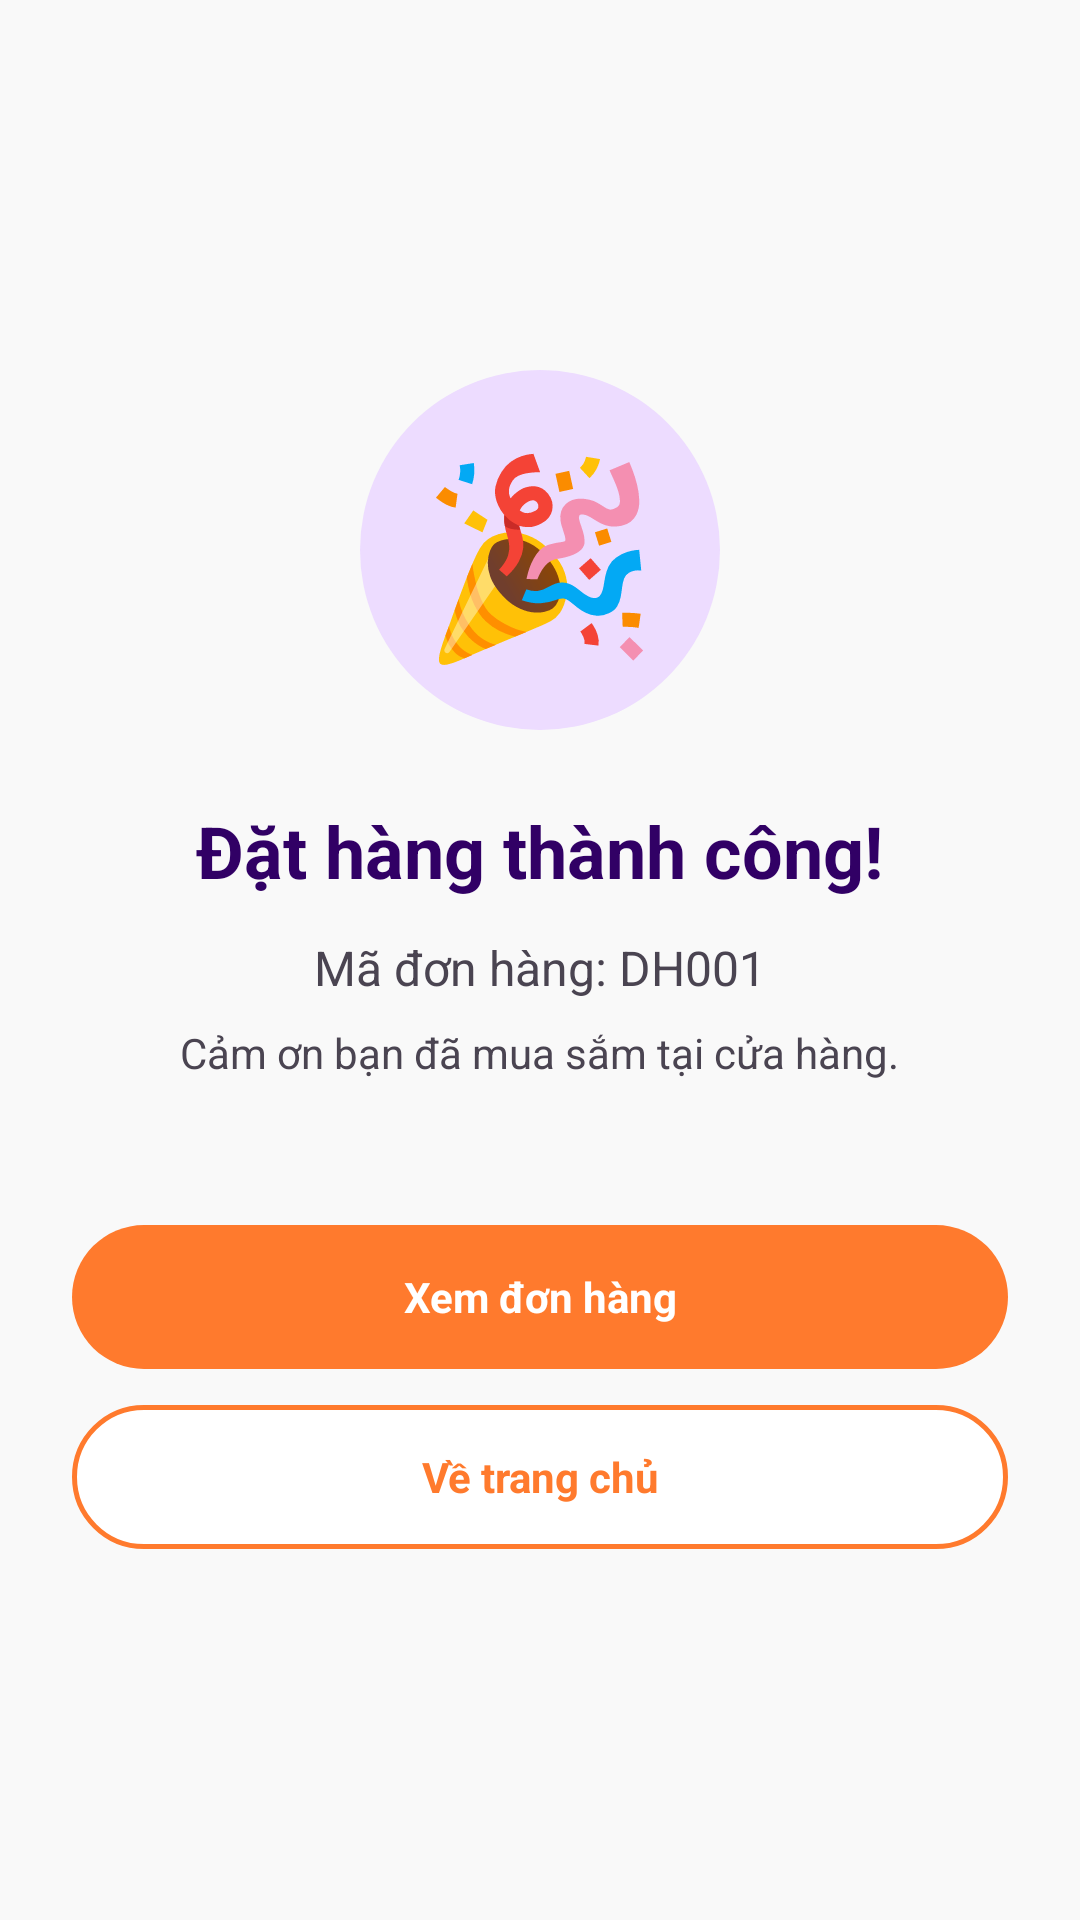

Layout XML and referenced resources for this Android screen:
<!-- AndroidManifest.xml: application theme Theme.QuanLyCuaHangThoiTrang -->
<!-- res/layout/activity_order_success.xml -->
<?xml version="1.0" encoding="utf-8"?>
<LinearLayout xmlns:android="http://schemas.android.com/apk/res/android"
    android:layout_width="match_parent"
    android:layout_height="match_parent"
    android:background="@color/background_light"
    android:gravity="center"
    android:orientation="vertical"
    android:padding="24dp">

    <FrameLayout
        android:layout_width="120dp"
        android:layout_height="120dp"
        android:layout_marginBottom="24dp"
        android:background="@drawable/bg_icon_circle">
        <TextView
            android:layout_width="wrap_content"
            android:layout_height="wrap_content"
            android:layout_gravity="center"
            android:text="🎉"
            android:textSize="64sp" />
    </FrameLayout>

    <TextView
        android:layout_width="wrap_content"
        android:layout_height="wrap_content"
        android:layout_marginBottom="12dp"
        android:text="Đặt hàng thành công!"
        android:textColor="@color/primary_purple"
        android:textSize="24sp"
        android:textStyle="bold" />

    <TextView
        android:id="@+id/tvOrderId"
        android:layout_width="wrap_content"
        android:layout_height="wrap_content"
        android:layout_marginBottom="8dp"
        android:text="Mã đơn hàng: DH001"
        android:textColor="@color/text_secondary"
        android:textSize="16sp" />
        
    <TextView
        android:layout_width="wrap_content"
        android:layout_height="wrap_content"
        android:layout_marginBottom="48dp"
        android:text="Cảm ơn bạn đã mua sắm tại cửa hàng."
        android:textColor="@color/text_secondary"
        android:textSize="14sp" />

    <TextView
        android:id="@+id/btnViewOrder"
        android:layout_width="match_parent"
        android:layout_height="48dp"
        android:layout_marginBottom="12dp"
        android:background="@drawable/bg_button_orange"
        android:gravity="center"
        android:text="Xem đơn hàng"
        android:textColor="@color/white"
        android:textStyle="bold" />

    <TextView
        android:id="@+id/btnGoHome"
        android:layout_width="match_parent"
        android:layout_height="48dp"
        android:background="@drawable/bg_button_outline_orange"
        android:gravity="center"
        android:text="Về trang chủ"
        android:textColor="@color/accent_orange"
        android:textStyle="bold" />

</LinearLayout>
<!-- resources referenced by this layout -->
<resources>
  <color name="accent_orange">#FF7A2D</color>
  <color name="background_light">#F9F9F9</color>
  <color name="primary_purple">#310065</color>
  <color name="text_secondary">#4A4451</color>
  <color name="white">#FFFFFFFF</color>
  <!-- drawable bg_button_orange (drawable) -->
  <?xml version="1.0" encoding="utf-8"?>
  <shape xmlns:android="http://schemas.android.com/apk/res/android"
      android:shape="rectangle">
      <solid android:color="@color/accent_orange" />
      <corners android:radius="24dp" />
  </shape>
  <!-- drawable bg_button_outline_orange (drawable) -->
  <?xml version="1.0" encoding="utf-8"?>
  <shape xmlns:android="http://schemas.android.com/apk/res/android"
      android:shape="rectangle">
      <solid android:color="@color/surface_white" />
      <stroke
          android:width="1.5dp"
          android:color="@color/accent_orange" />
      <corners android:radius="24dp" />
  </shape>
  <!-- drawable bg_icon_circle (drawable) -->
  <?xml version="1.0" encoding="utf-8"?>
  <shape xmlns:android="http://schemas.android.com/apk/res/android"
      android:shape="oval">
      <solid android:color="@color/primary_fixed" />
      <size
          android:width="48dp"
          android:height="48dp" />
  </shape>
  <style name="Theme.QuanLyCuaHangThoiTrang" parent="Base.Theme.QuanLyCuaHangThoiTrang" />
  <color name="surface_white">#FFFFFF</color>
  <color name="primary_fixed">#EDDCFF</color>
  <style name="Base.Theme.QuanLyCuaHangThoiTrang" parent="Theme.Material3.Light.NoActionBar">
          <item name="colorPrimary">@color/primary_purple</item>
          <item name="colorPrimaryContainer">@color/primary_container</item>
          <item name="colorOnPrimary">@color/white</item>
          <item name="colorSecondary">@color/secondary</item>
          <item name="colorSecondaryContainer">@color/secondary_container</item>
          <item name="colorTertiary">@color/accent_orange</item>
          <item name="colorTertiaryContainer">@color/accent_orange_light</item>
          <item name="colorError">@color/error_red</item>
          <item name="colorErrorContainer">@color/error_container</item>
          <item name="colorSurface">@color/surface_white</item>
          <item name="colorSurfaceVariant">@color/surface_container_highest</item>
          <item name="colorOnSurface">@color/text_primary</item>
          <item name="colorOnSurfaceVariant">@color/text_secondary</item>
          <item name="colorOutline">@color/outline</item>
          <item name="colorOutlineVariant">@color/border_gray</item>
          <item name="android:colorBackground">@color/background_light</item>
          <item name="android:statusBarColor">@color/primary_dark</item>
          <item name="android:navigationBarColor">@color/surface_white</item>
      </style>
  <color name="primary_container">#4A148C</color>
  <color name="secondary">#4C56AF</color>
  <color name="secondary_container">#97A1FF</color>
  <color name="accent_orange_light">#FFDBCB</color>
  <color name="error_red">#BA1A1A</color>
  <color name="error_container">#FFDAD6</color>
  <color name="surface_container_highest">#E2E2E2</color>
  <color name="text_primary">#1A1C1C</color>
  <color name="outline">#7C7482</color>
  <color name="border_gray">#CCC3D2</color>
  <color name="primary_dark">#14002F</color>
</resources>
